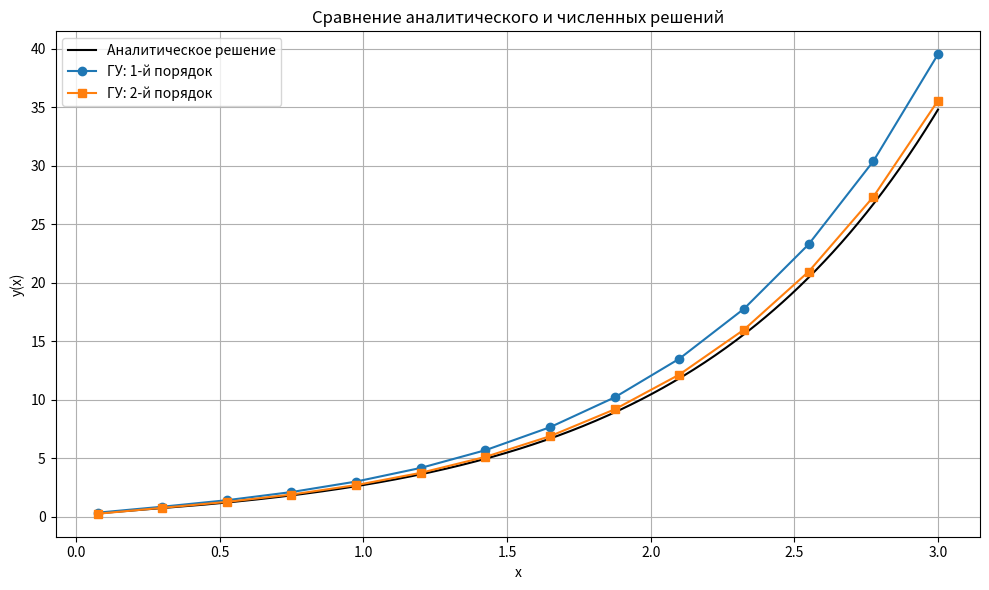

Write Python code to recreate this figure.
import math
import sys
from typing import List, Tuple

import matplotlib.pyplot as plt

sys.stdout.reconfigure(encoding="utf-8")


A = 0.075  # левая граница
B = 3.0    # правая граница
H = 0.225  # шаг сети
DERIV_LEFT = 2.263   # y'(a)
DERIV_RIGHT = 40.587  # y'(b)


def p(x: float) -> float:
    return 2.0 / x


def q(x: float) -> float:
    return -(1.0 + 3.0 / x + 3.0 / (4.0 * x * x))


def f(x: float) -> float:
    return 0.0


def analytic_solution(x: float) -> float:
    return math.exp(x) * math.sqrt(x)


def build_system(order: int) -> Tuple[List[List[float]], List[float]]:
    n_intervals = round((B - A) / H)
    size = n_intervals + 1  # число узлов
    matrix = [[0.0 for _ in range(size)] for _ in range(size)]
    rhs = [0.0 for _ in range(size)]

    if order == 1:
        matrix[0][0] = -1.0
        matrix[0][1] = 1.0
        rhs[0] = DERIV_LEFT * H
    elif order == 2:
        matrix[0][0] = -3.0
        matrix[0][1] = 4.0
        matrix[0][2] = -1.0
        rhs[0] = 2.0 * H * DERIV_LEFT
    else:
        raise ValueError("Допустимые порядки аппроксимации: 1 или 2.")

    for k in range(1, size - 1):
        xk = A + k * H
        matrix[k][k - 1] = 1.0 / (H * H) - p(xk) / (2.0 * H)
        matrix[k][k] = -2.0 / (H * H) + q(xk)
        matrix[k][k + 1] = 1.0 / (H * H) + p(xk) / (2.0 * H)
        rhs[k] = f(xk)

    if order == 1:
        matrix[-1][-2] = -1.0
        matrix[-1][-1] = 1.0
        rhs[-1] = DERIV_RIGHT * H
    else:
        matrix[-1][-3] = 1.0
        matrix[-1][-2] = -4.0
        matrix[-1][-1] = 3.0
        rhs[-1] = 2.0 * H * DERIV_RIGHT

    return matrix, rhs


def gaussian_elimination(matrix: List[List[float]], rhs: List[float]) -> List[float]:
    n = len(matrix)
    a = [row[:] for row in matrix]
    b = rhs[:]

    for i in range(n):
        pivot = max(range(i, n), key=lambda r: abs(a[r][i]))
        if abs(a[pivot][i]) < 1e-12:
            raise ValueError("Обнаружен нулевой поворотный элемент.")
        if pivot != i:
            a[i], a[pivot] = a[pivot], a[i]
            b[i], b[pivot] = b[pivot], b[i]

        pivot_val = a[i][i]
        for j in range(i, n):
            a[i][j] /= pivot_val
        b[i] /= pivot_val

        for r in range(i + 1, n):
            factor = a[r][i]
            if factor == 0.0:
                continue
            for j in range(i, n):
                a[r][j] -= factor * a[i][j]
            b[r] -= factor * b[i]

    x = [0.0 for _ in range(n)]
    for i in range(n - 1, -1, -1):
        x[i] = b[i] - sum(a[i][j] * x[j] for j in range(i + 1, n))
    return x


def solve_bvp(order: int) -> List[float]:
    matrix, rhs = build_system(order)
    return gaussian_elimination(matrix, rhs)


def print_table(xs: List[float], exact: List[float], sol1: List[float], sol2: List[float]) -> None:
    header = (
        f"{'k':>3} {'x':>8} {'y_точно':>15} "
        f"{'y_1-й П.':>15} {'|ε_1|':>15} "
        f"{'y_2-й П.':>15} {'|ε_2|':>15}"
    )
    print(header)
    print("-" * len(header))
    for i, x in enumerate(xs):
        err1 = abs(sol1[i] - exact[i])
        err2 = abs(sol2[i] - exact[i])
        print(
            f"{i:3d} {x:8.3f} {exact[i]:15.6f} "
            f"{sol1[i]:15.6f} {err1:15.6f} "
            f"{sol2[i]:15.6f} {err2:15.6f}"
        )


def plot_solutions(xs: List[float], exact: List[float], sol1: List[float], sol2: List[float]) -> None:
    dense_steps = 400
    xs_dense = [A + i * (B - A) / dense_steps for i in range(dense_steps + 1)]
    ys_dense = [analytic_solution(x) for x in xs_dense]

    plt.figure(figsize=(10, 6))
    plt.plot(xs_dense, ys_dense, label="Аналитическое решение", color="black")
    plt.plot(xs, sol1, marker="o", label="ГУ: 1-й порядок")
    plt.plot(xs, sol2, marker="s", label="ГУ: 2-й порядок")
    plt.xlabel("x")
    plt.ylabel("y(x)")
    plt.title("Сравнение аналитического и численных решений")
    plt.grid(True)
    plt.legend()
    plt.tight_layout()
    plt.show()


def main() -> None:
    n_intervals = round((B - A) / H)
    xs = [A + i * H for i in range(n_intervals + 1)]
    exact_values = [analytic_solution(x) for x in xs]

    solution_order1 = solve_bvp(1)
    solution_order2 = solve_bvp(2)

    print("Краевая задача: 4x^2 y'' + 8xy' - (4x^2 + 12x + 3)y = 0")
    print(f"Интервал: [{A}; {B}], шаг h = {H}")
    print(f"Граничные условия: y'({A}) = {DERIV_LEFT}, y'({B}) = {DERIV_RIGHT}\n")

    print_table(xs, exact_values, solution_order1, solution_order2)

    err1 = max(abs(solution_order1[i] - exact_values[i]) for i in range(len(xs)))
    err2 = max(abs(solution_order2[i] - exact_values[i]) for i in range(len(xs)))
    print(f"\nМаксимальная абсолютная погрешность (ГУ 1-го порядка): {err1:.6f}")
    print(f"Максимальная абсолютная погрешность (ГУ 2-го порядка): {err2:.6f}")

    plot_solutions(xs, exact_values, solution_order1, solution_order2)


if __name__ == "__main__":
    main()

